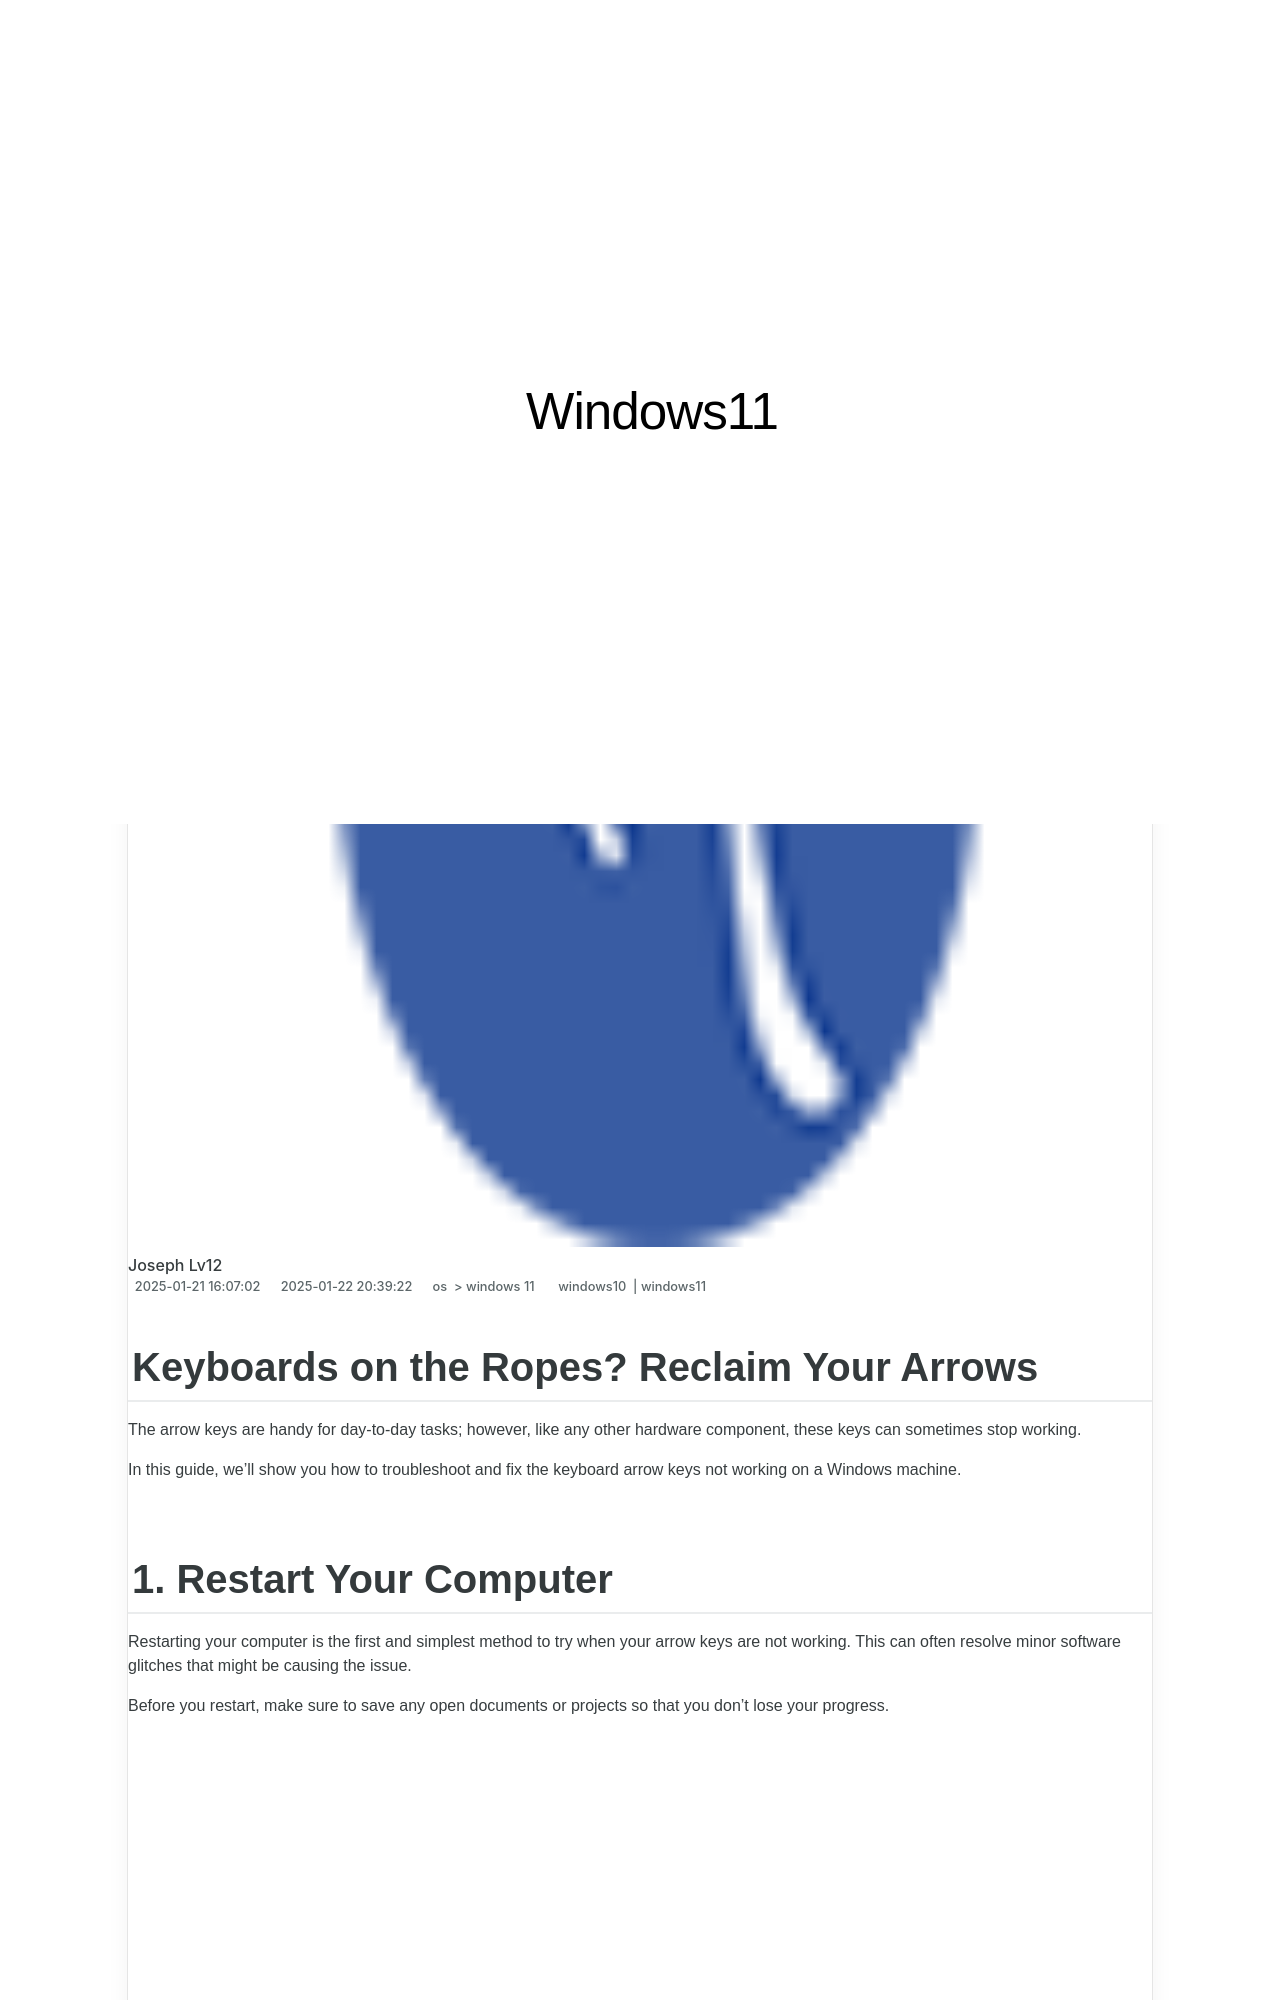

repository: techidaily/site-windows11 · page: 1719366391353-keyboards-on-the-ropes-reclaim-your-arrows/index.html · generator: jekyll

---
title: Keyboards on the Ropes? Reclaim Your Arrows!
date: 2025-01-21T16:07:02.422Z
updated: 2025-01-22T20:39:22.208Z
tags:
  - windows10
  - windows11
categories:
  - os
  - windows 11
description: This Article Describes Keyboards on the Ropes? Reclaim Your Arrows!
excerpt: This Article Describes Keyboards on the Ropes? Reclaim Your Arrows!
keywords: Keyboard Arrow Control,Keys Mastery Guide,Arrow Functionality Tips,Keyboard Navigation Fundamentals,Optimizing Arrow Usage,Proficient Keyboard Techniques,Efficient Key Input Methods
thumbnail: https://thmb.techidaily.com/14a22e63716263e4dbf21490561e8b1d60bb16b34f9d12286d81f3b90aa95801.jpg
---

## Keyboards on the Ropes? Reclaim Your Arrows

 The arrow keys are handy for day-to-day tasks; however, like any other hardware component, these keys can sometimes stop working.

 In this guide, we'll show you how to troubleshoot and fix the keyboard arrow keys not working on a Windows machine.

## 1\. Restart Your Computer

 Restarting your computer is the first and simplest method to try when your arrow keys are not working. This can often resolve minor software glitches that might be causing the issue.

 Before you restart, make sure to save any open documents or projects so that you don’t lose your progress.

<!-- affiliate ads begin -->
<iframe width="560" height="315" src="https://www.youtube.com/embed/gSKkJrJ57EA?si=WDOmInPE9EgQa_tB" title="YouTube video player" frameborder="0" allow="accelerometer; autoplay; clipboard-write; encrypted-media; gyroscope; picture-in-picture; web-share" referrerpolicy="strict-origin-when-cross-origin" allowfullscreen></iframe>
<!-- affiliate ads end -->
